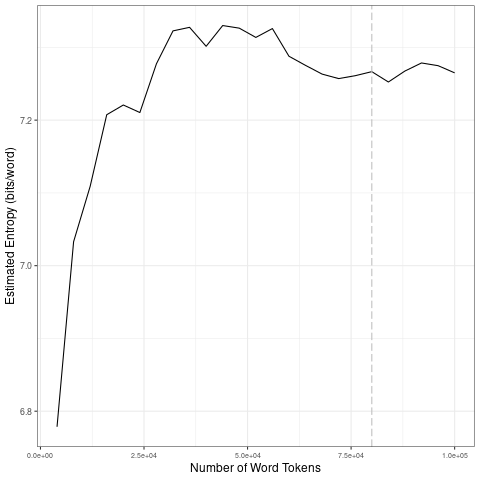

The table this chart was drawn from, first rows:
file, entropy.Corpus.Size, entropy.Entropy, sd.Corpus.Size, sd.SD
data/covid-clean/2020_by_en/2020-07-18_t…, 4000, 6.779, 20000, 0.1799
data/covid-clean/2020_by_en/2020-07-18_t…, 8000, 7.033, 40000, 0.04763
data/covid-clean/2020_by_en/2020-07-18_t…, 12000, 7.109, 60000, 0.01733
data/covid-clean/2020_by_en/2020-07-18_t…, 16000, 7.207, 80000, 0.006856
data/covid-clean/2020_by_en/2020-07-18_t…, 20000, 7.221, 1e+05, 0.01013
data/covid-clean/2020_by_en/2020-07-18_t…, 24000, 7.21, 20000, 0.1799
data/covid-clean/2020_by_en/2020-07-18_t…, 28000, 7.277, 40000, 0.04763
data/covid-clean/2020_by_en/2020-07-18_t…, 32000, 7.323, 60000, 0.01733
data/covid-clean/2020_by_en/2020-07-18_t…, 36000, 7.328, 80000, 0.006856
data/covid-clean/2020_by_en/2020-07-18_t…, 40000, 7.302, 1e+05, 0.01013
data/covid-clean/2020_by_en/2020-07-18_t…, 44000, 7.33, 20000, 0.1799
data/covid-clean/2020_by_en/2020-07-18_t…, 48000, 7.326, 40000, 0.04763
data/covid-clean/2020_by_en/2020-07-18_t…, 52000, 7.314, 60000, 0.01733
data/covid-clean/2020_by_en/2020-07-18_t…, 56000, 7.326, 80000, 0.006856
data/covid-clean/2020_by_en/2020-07-18_t…, 60000, 7.288, 1e+05, 0.01013
data/covid-clean/2020_by_en/2020-07-18_t…, 64000, 7.275, 20000, 0.1799
data/covid-clean/2020_by_en/2020-07-18_t…, 68000, 7.263, 40000, 0.04763
data/covid-clean/2020_by_en/2020-07-18_t…, 72000, 7.257, 60000, 0.01733
data/covid-clean/2020_by_en/2020-07-18_t…, 76000, 7.261, 80000, 0.006856
data/covid-clean/2020_by_en/2020-07-18_t…, 80000, 7.267, 1e+05, 0.01013
data/covid-clean/2020_by_en/2020-07-18_t…, 84000, 7.252, 20000, 0.1799
data/covid-clean/2020_by_en/2020-07-18_t…, 88000, 7.268, 40000, 0.04763
data/covid-clean/2020_by_en/2020-07-18_t…, 92000, 7.279, 60000, 0.01733
data/covid-clean/2020_by_en/2020-07-18_t…, 96000, 7.275, 80000, 0.006856
data/covid-clean/2020_by_en/2020-07-18_t…, 1e+05, 7.265, 1e+05, 0.01013
